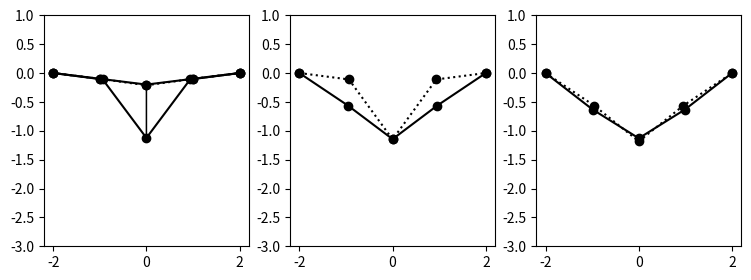

The script that saved this image:
#!/usr/bin/python

import os
import numpy as np
import matplotlib.pyplot as plt
import scipy.sparse.linalg as spla
from   matplotlib import collections  as mc

# =========== Functions
iCGstep=0
bPrint = False

def stepCG( x, d, f, f2old, K=None, dotFunc=None ):
    global iCGstep
    if dotFunc is not None:
        Kd  = dotFunc(d)
    else:
        Kd = np.dot(K,d)
    if bPrint:
        print("[%i]r :" %(iCGstep-1), f  );
        print("[%i]p :" %(iCGstep-1), d  );
        print("[%i]Ap:" %(iCGstep-1), Kd );
    dt  = np.dot(d,f) / np.dot(d,Kd)    # step length such that f is orthogonal to d 
    #dt  = np.dot(f,f) / np.dot(d,Kd)
    if bPrint:
        print( "### CG_step ", iCGstep, " dt=", dt, " rho=", f2old )
        print( "[%i]Kd:" %iCGstep, Kd )
        #print( "ox", x )
        #print( "of", f )
        print( "dt", dt )
    x   = x + d *dt
    f   = f - Kd*dt
    if bPrint:
        print( "[%i]x :"%iCGstep, x )
        print( "[%i]f :"%iCGstep, f )
    f2  = np.dot(f,f)
    #print( "CG[%i]" %iCGstep, "dt ", dt, "f2", f2, "f2old", f2old )
    d   = f + d*(f2/f2old)
    iCGstep = iCGstep+1
    # NOTE: we can always normalize d to 1, but it is not necessary
    return x, f, d, f2

def SolveCG( f0, K=None, dotFunc=None, x0=None, niter=10, eps=1e-6, bPrint=False ):
    global iCGstep
    iCGstep = 0
    if x0 is None: x0 = np.zeros(len(f0))
    #print( "===== SolveCG" )
    x  = x0.copy()
    
    if dotFunc is not None:
        f = f0 - dotFunc(x)
    else:
        f  = f0 - np.dot(K,x)
    d  = f.copy()
    f2 = np.dot(f,f)
    #if bPrint:
    #print( "[_]x :", x )
    #print( "[_]f0:", f0)
    #print( "[_]f :", f )
    #print( "[_]d :", d )
    #    print( "---- CG loop: f2= ", f2 )
    eps2 = eps**2
    for i in range(niter):
        x, f, d, f2 = stepCG( x, d, f, f2, K=K, dotFunc=dotFunc )
        #print( "CG[%i] x: " %i, x )
        if bPrint: print( "CG[%i] x: " %i, x )
        if( f2 < eps2 ): 
            if bPrint: print ("### CG converged at step", i )
            break
    return x, f2

def Jacobi( K, f0, x0=None, niter=10, eps=1e-6 ):
    n = len(f0)
    if x0 is None: 
        x = np.zeros(n)
    else:
        x = x0.copy()
    for i in range(niter):
        f2 = 0.0
        for i in range(n):
            fi = f0[i] - np.dot( K[i,:], x )
            x[i] =  fi / K[i,i]
            f2 += fi*fi
        if( f2 < eps**2 ): break
    return x, f2

def SOR( K, f0, x0=None, niter=10, eps=1e-6, w=0.9 ):
    n = len(f0)
    if x0 is None: 
        x = np.zeros(n)
    else:
        x = x0.copy()
    for i in range(niter):
        f2 = 0.0
        for i in range(n):
            fi = f0[i] - np.dot( K[i,:], x )
            x[i] = x[i]*(1.-w) + fi * (w/K[i,i])
        f2 += fi*fi
        if( f2 < eps**2 ): break
    return x, f2

def apply_sticks( dx, sticks, hdirs, constrKs=None, kReg=1e-2 ):

    n = len(dx)//3
    f = np.zeros((n*3))
    #print( "kReg", kReg )
    #print( "constrKs", constrKs )
    #print( "constrKs_glob ", constrKs_glob )
    for ia in range(n):
        i3 = ia*3
        k  = constrKs[ia] + kReg
        #print( "Kdp[%i] k %g dp(%g,%g,%g)" %( ia, k, dx[i3+0], dx[i3+1], dx[i3+2] ) );
        #k *= 0.0 # DEBUG
        f[i3+0] = dx[i3+0]*k
        f[i3+1] = dx[i3+1]*k
        f[i3+2] = dx[i3+2]*k
    
    #print( "fdpos:", f )
    for ib,( i,j,k) in enumerate(sticks):
        i3 = i*3
        j3 = j*3
        # --- strick vector
        h    = hdirs[ib]; #print( "hdir", hdir )
        dxij = dx[j3:j3+3] - dx[i3:i3+3]
        #k*= 0 # DEBUG
        dl   =  np.dot( h, dxij )
        fb   =  h * ( dl * -k )    # scalar force
        #print( "dot_bond[%i] k %g dl %g h(%g,%g,%g) f(%g,%g,%g)" %( ib, k, dl, h[0],h[1],h[2],   fb[0],fb[1],fb[2]    ) );
        # apply force to the points
        # point i
        f[i3+0] += fb[0]
        f[i3+1] += fb[1]
        f[i3+2] += fb[2]
        # point j
        f[j3+0] -= fb[0]
        f[j3+1] -= fb[1]
        f[j3+2] -= fb[2]
    return f

def globalize( sticks, hdirs ):
    global sticks_glob, hdirs_glob #, constrKs_glob, kReg_glob
    sticks_glob    = sticks
    hdirs_glob     = hdirs
    #constrKs_glob  = np.zeros(len(hdirs)//2)
    #kReg_glob      = 1e-2

def dot_func( dx ):
    return apply_sticks( dx, sticks_glob, hdirs_glob, constrKs=constrKs_glob, kReg=kReg_glob )

def linearize( sticks, ps, l0s=None, constrKs=None, kReg=1e-2 ):
    n   = len(ps)
    fdl = np.zeros((n*3))
    if constrKs is None: constrKs = np.zeros(n)
    bIsRelaxed = False
    if l0s  is None: bIsRelaxed = True
    ls = np.zeros(len(sticks))

    hdirs = np.zeros((len(sticks),3))
    for ib,( i,j,k) in enumerate(sticks):

        # --- strick vector
        x = ps[j,0] - ps[i,0]
        y = ps[j,1] - ps[i,1]
        z = ps[j,2] - ps[i,2]
        l  = np.sqrt( x*x + y*y + z*z )

        # --- stick length and normalized stick direction
        ls[ib] = l
        il = 1./l
        x*=il
        y*=il
        z*=il
        hdirs[ib,:] = [x,y,z]

        # --- force due to change of stick length
        dl = 0.0
        if not bIsRelaxed: 
            dl  = ls[ib] - l0s[ib]
        fdlij = k*dl

        #print( "prepare_lin[%i|%i,%i] f0=%g l=%g hdir(%g,%g,%g)"  %( ib,i,j, fdlij, l, hdirs[ib,0], hdirs[ib,1], hdirs[ib,2]) );

        # construct the system in the standard form Ax=b
        i3 = i*3
        j3 = j*3
        
        # force vector ( apply sticks stress to the points )
        fdl[i3+0] += x*fdlij
        fdl[i3+1] += y*fdlij
        fdl[i3+2] += z*fdlij
        fdl[j3+0] -= x*fdlij
        fdl[j3+1] -= y*fdlij
        fdl[j3+2] -= z*fdlij
        
    return fdl, ls, hdirs


def makeMat( sticks, ps, l0s=None, constrKs=None, kReg=1e-2 ):
    '''
    sticks:   list of (i,j,k) where k is the spring constant
    ps:       list of (x,y) coordinates of the points
    constrKs: list of spring constants constraining the points in place (i.e. fixed points), this is important to ensure that the matrix is well conditioned
    kReg:     regularization constant to ensure that the matrix is well conditioned (e.g. if there are no constrKs)
    '''
    n   = len(ps)
    fdl = np.zeros((n*3))
    A   = np.zeros((n*3,n*3))
    A  += np.diag( np.ones(3*n)*kReg )   # regularization, so that the matrix is well conditioned and points does not move too much from their original position
    if constrKs is None: constrKs = np.zeros(n)
    bIsRelaxed = False
    if l0s  is None: bIsRelaxed = True
    ls = np.zeros(len(sticks))

    for i in range(3*n):
        A[i,i] += constrKs[i//3]

    #A[:,:] = 0.0 # DEBUG

    #print( "kReg", kReg )
    #print( "constrKs", constrKs )

    hdirs = np.zeros((len(sticks),3))
    
    for ib,( i,j,k) in enumerate(sticks):

        # --- strick vector
        x = ps[j,0] - ps[i,0]
        y = ps[j,1] - ps[i,1]
        z = ps[j,2] - ps[i,2]
        l  = np.sqrt( x*x + y*y + z*z )

        # --- stick length and normalized stick direction
        ls[ib] = l
        il = 1./l
        x*=il
        y*=il
        z*=il
        hdirs[ib,:] = [x,y,z]

        # --- force due to change of stick length
        dl = 0.0
        if not bIsRelaxed: 
            dl  = ls[ib] - l0s[ib]
        fdlij = k*dl

        # construct the system in the standard form Ax=b
        i3 = i*3
        j3 = j*3
        
        # force vector ( apply sticks stress to the points )
        fdl[i3+0] += x*fdlij
        fdl[i3+1] += y*fdlij
        fdl[i3+2] += z*fdlij
        fdl[j3+0] -= x*fdlij
        fdl[j3+1] -= y*fdlij
        fdl[j3+2] -= z*fdlij
        

        #k*=0.0 # DEBUG
        # --- stiffness matrix
        # diagonal i,i
        A[i3+0,i3+0] += k*x*x
        A[i3+1,i3+0] += k*y*x
        A[i3+2,i3+0] += k*z*x
        A[i3+0,i3+1] += k*x*y
        A[i3+1,i3+1] += k*y*y
        A[i3+2,i3+1] += k*z*y
        A[i3+0,i3+2] += k*x*z
        A[i3+1,i3+2] += k*y*z
        A[i3+2,i3+2] += k*z*z
        # diagonal j,j
        A[j3+0,j3+0] += k*x*x
        A[j3+1,j3+0] += k*y*x
        A[j3+2,j3+0] += k*z*x
        A[j3+0,j3+1] += k*x*y
        A[j3+1,j3+1] += k*y*y
        A[j3+2,j3+1] += k*z*y
        A[j3+0,j3+2] += k*x*z
        A[j3+1,j3+2] += k*y*z
        A[j3+2,j3+2] += k*z*z
        # off-diagonal i,j
        A[i3+0,j3+0] -= k*x*x
        A[i3+1,j3+0] -= k*y*x
        A[i3+2,j3+0] -= k*z*x
        A[i3+0,j3+1] -= k*x*y
        A[i3+1,j3+1] -= k*y*y
        A[i3+2,j3+1] -= k*z*y
        A[i3+0,j3+2] -= k*x*z
        A[i3+1,j3+2] -= k*y*z
        A[i3+2,j3+2] -= k*z*z
        # off-diagonal j,i
        A[j3+0,i3+0] -= k*x*x
        A[j3+1,i3+0] -= k*y*x
        A[j3+2,i3+0] -= k*z*x
        A[j3+0,i3+1] -= k*x*y
        A[j3+1,i3+1] -= k*y*y
        A[j3+2,i3+1] -= k*z*y
        A[j3+0,i3+2] -= k*x*z
        A[j3+1,i3+2] -= k*y*z
        A[j3+2,i3+2] -= k*z*z
    return A, fdl, ls, hdirs

def dynamics( ps, f0, niter = 3, dt=0.05, constrKs=None, kReg=5.0, bUseCG=True ):
    #cmap   = plt.get_cmap('rainbow')
    cmap   = plt.get_cmap('gist_rainbow')
    #cmap   = plt.get_cmap('jet')
    #cmap   = plt.get_cmap('turbo')
    colors = [cmap(i/float(niter)) for i in range(niter)]
    global iCGstep
    n = len(ps)
    iCGstep = 0
    if constrKs is None: constrKs = np.zeros(n)
    #constrKs=np.array([50.0, 0.0, 0.0, 0.0,50.0])
    ps0 = ps.copy()
    _, _, l0s, hdirs = makeMat( sticks, ps, constrKs=constrKs, kReg=kReg )  
    
    global constrKs_glob, kReg_glob, sticks_glob, hdirs_glob
    constrKs_glob  = constrKs
    kReg_glob      = kReg
    sticks_glob    = sticks

    plt.figure(figsize=(3*niter,3))
    plt.subplot(1,niter,1)
    plt.plot(   ps[:,0], ps[:,1], 'o-k' )
    plt.quiver( ps[:,0], ps[:,1], f0[:,0], f0[:,1] )
    #plt.plot( ps[:,0]+x, ps[:,1]+y, 'o-' )

    v = np.zeros((n,3))

    for i in range(niter):
        print( "--------- move[%i]" %i );
        plt.subplot(1,niter,i+1)
        clr = colors[i%len(colors)]


        # ---- Predictor step ( move mass points by external forces )
        # Here we do normal dynamical move v+=(f/m)*dt, p+=v*dt
        f   = f0[:,:] #- ps[:,:]*constrKs[:,None]

        print( "pre-move ps", ps.flat.copy() )
        #print( "pre-move fs", f .flat.copy() )

        v  += f*dt    # move by external forces (ignoring constraints)   # NOTE: now we use steep descent, but we could verlet or other integrator of equations of motion
        ps += v*dt    # move by external forces (ignoring constraints)   # NOTE: now we use steep descent, but we could verlet or other integrator of equations of motion
        print( "post-move ps", ps.flat.copy() )
        #print( "pre-move vs", v .flat.copy() )

        if bUseCG:
            # K, fdl, ls, hdirs = makeMat( sticks, ps, l0s=l0s, constrKs=constrKs, kReg=kReg )      # fixed end points
            # f  = f0.flatten() + fdl
            # #dp = np.linalg.solve( K, f )    # solve (f0x+fdlx) = Kx*dx    aka b=A*x ( A=Kx, x=dx, b=f0x+fdlx )
            # dp, err2 = SolveCG( f, niter=10, eps=1e-6, bPrint=True, K=K )

            #print( "linearize ps", ps.flat.copy() )
            fdl, ls, hdirs = linearize( sticks, ps, l0s=l0s, constrKs=constrKs, kReg=kReg )
            #print( "fdl", fdl )
            f = f0.flatten() + fdl
            print( "f(Ax=f)", f )
            hdirs_glob = hdirs
            dp, err2 = SolveCG( f, niter=10, eps=1e-6, bPrint=False, dotFunc=dot_func )
            print( "dp ", dp )

            #exit()
        else:
            K, fdl, ls, hdirs = makeMat( sticks, ps, l0s=l0s, constrKs=constrKs, kReg=kReg )      # fixed end points
            f  = f0.flatten() + fdl
            dp = np.linalg.solve( K, f )    # solve (f0x+fdlx) = Kx*dx    aka b=A*x ( A=Kx, x=dx, b=f0x+fdlx )
            #dp, err2 = SolveCG( f, niter=10, eps=1e-6, bPrint=False, K=K )
            
            #print( "K\n", K )

        fx = f[0::3]
        fy = f[1::3]
        plt.plot  ( ps[:,0], ps[:,1], 'o:', label=("predicted[%i]" % i), color='k' )
        plt.quiver( ps[:,0], ps[:,1], fx , fy, color='r', scale=1000.0 )

        #print( x.shape, y.shape, ps.shape )
        print( "move[%i,%i] " %(i,iCGstep)," |d|=",  np.linalg.norm(dp) )
        ps[:,0] += dp[0::3]
        ps[:,1] += dp[1::3]
        mask = constrKs>1; ps[ mask,:] = ps0[ mask,:]   # return the constrained points to their original position
        
        #plt.plot( ps[:,0], ps[:,1], 'o-', label=("step[%i]" % i) )
        plt.plot( ps[:,0], ps[:,1], 'o-', label=("corected[%i]" % i), color='k' )
        #plt.xlim(-5,5); 
        plt.ylim(-3,1)

# =========== Main
os.system('mode con: cols=100 lines=50')
np.set_printoptions(linewidth=np.inf)

ps = np.array([     
    [-2.0, -0.0, 0.0],
    [-1.0, -0.1, 0.0],
    [ 0.0, -0.2, 0.0],
    [+1.0, -0.1, 0.0],
    [+2.0, -0.0, 0.0],
])

k0 = 50.0
sticks =[
 ( 0,1, k0 ),
 ( 1,2, k0 ),
 ( 2,3, k0 ),
 ( 3,4, k0 ),
]

f0 = np.array([ 
[ 0.0, 0.0, 0.0],
[ 0.0, 0.0, 0.0],
[ 0.0,-5.0, 0.0],
[ 0.0, 0.0, 0.0],
[ 0.0, 0.0, 0.0],
])

constrKs = np.array([50.0, 0.0, 0.0, 0.0,50.0])
kReg     = 5.0


dynamics( ps, f0, constrKs=constrKs, kReg=kReg )

'''
#constrKs = [0.0, 0.0, 0.0, 0.0,0.0]
#kReg     = 0.0

dp = np.zeros(ps.shape )
dp[0,1] = 1.0
dp[2,1] = 1.0
dp[4,1] = 0.5

K, fdl, ls, hdirs = makeMat( sticks, ps, constrKs=constrKs, kReg=kReg )      # fixed end points

x = dp.flat.copy()
f  = np.dot( K, x )
ff = apply_sticks( x, sticks, hdirs, constrKs=constrKs, kReg=kReg )

#print( "K: \n", K )
print( "x    : ", x )
print( "f_mat: ", f )
print( "f_fun: ", ff )
#exit(0)

print("====================set initial conditions");
print( "x0", np.zeros(len(fdl))  )
print( "f0", f0.flat+fdl         )
print("==================== SOLVE");
x, err2 = SolveCG( K, f0.flat+fdl, x0=None, niter=10, eps=1e-6 )
print( "x_CG ", x )
print( "x_ref", np.linalg.solve( K, f0.flat+fdl ) )
'''


plt.savefig( "try_Linearized_Move.png", bbox_inches='tight' )
plt.show()
